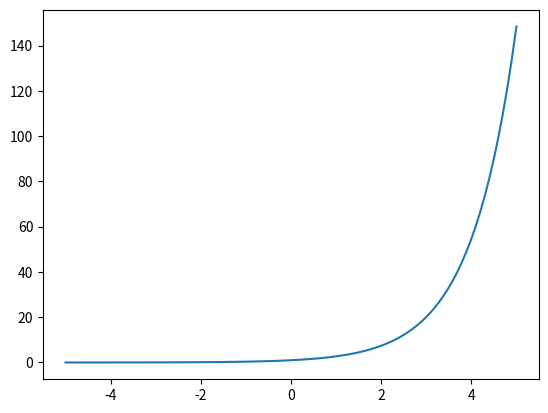

Python code for this plot:
import numpy as np
import matplotlib.pyplot as plt

# exp関数
x = np.linspace(-5,5,100)
y = np.exp(x)
plt.plot(x,y)
plt.show()

print(np.exp(40))
print(np.exp(100))
print(np.exp(1000))

def softmax_1(x):   
    """
    オーバーフロー対策なしの場合
    """        
    exp_a = np.exp(x)
    return exp_a / np.sum(exp_a)

def softmax_2(x):
    """
    オーバーフロー対策ありの場合
    """    
    c = np.max(x)    
    exp_a = np.exp(x - c)
    return exp_a / np.sum(exp_a)

x = np.array([1.0, 2.0, 3.0])

# オーバーフロー対策なしの場合
y = softmax_1(x)
print(y)
# 合計が1になることの確認
print("合計=", np.sum(y))

# オーバーフロー対策ありの場合
y = softmax_2(x)
print(y)
# 合計が1になることの確認
print("合計=", np.sum(y))

def sigmoid(x):
    return 1 / (1+ np.exp(-x))


x = np.array([1, 0, 2])
print("x=", x)
print("ソフトマックス=", softmax_2(x).round(3))
print("単純な正規化=", (x/np.sum(x)).round(3))
print("シグモイド関数を通した後に正規化=", (sigmoid(x)/sigmoid(x).sum()).round(3))
print()
x = np.array([5, 0, 10])
print("x=", x)
print("ソフトマックス=", softmax_2(x).round(3))
print("単純な正規化=", (x/np.sum(x)).round(3))
print("シグモイド関数を通した後に正規化=", (sigmoid(x)/sigmoid(x).sum()).round(3))
print()
x = np.array([50, 0, 100])
print("x=", x)
print("ソフトマックス=", softmax_2(x).round(3))
print("単純な正規化=", (x/np.sum(x)).round(3))
print("シグモイド関数を通した後に正規化=", (sigmoid(x)/sigmoid(x).sum()).round(3))
print()
x = np.array([-50, 0, 1])
print("x=", x)
print("ソフトマックス=", softmax_2(x).round(3))
print("単純な正規化=", (x/np.sum(x)).round(3))
print("シグモイド関数を通した後に正規化=", (sigmoid(x)/sigmoid(x).sum()).round(3))
print()
x = np.array([-50, 0, 10])
print("x=", x)
print("ソフトマックス=", softmax_2(x).round(3))
print("単純な正規化=", (x/np.sum(x)).round(3))
print("シグモイド関数を通した後に正規化=", (sigmoid(x)/sigmoid(x).sum()).round(3))

# ヒント
x = np.array([[1.0, 2.0, 3.0],
                        [4.0, 3.0, 2.0]])
print(x.T)
print()
x = x.T
print(np.max(x, axis=0))
print()
print(np.exp(x))
print()
print(np.sum(np.exp(x), axis=0))

def softmax(x):
    if x.ndim == 2:
        x = x.T
        x = x - np.max(x, axis=0)
        y = np.exp(x) / np.sum(np.exp(x), axis=0)
        return y.T 

    x = x - np.max(x) # オーバーフロー対策
    return np.exp(x) / np.sum(np.exp(x))

# 入力[1.0, 2.0, 3.0]に対するソフトマックスと入力[4.0, 3.0, 2.0]に対するソフトマックを計算できるようにすること
x = np.array([[1.0, 2.0, 3.0],
                        [4.0, 3.0, 2.0]])

y = softmax(x)
print("y=")
print(y)
print("yの合計=")
print(y.sum(axis=1))